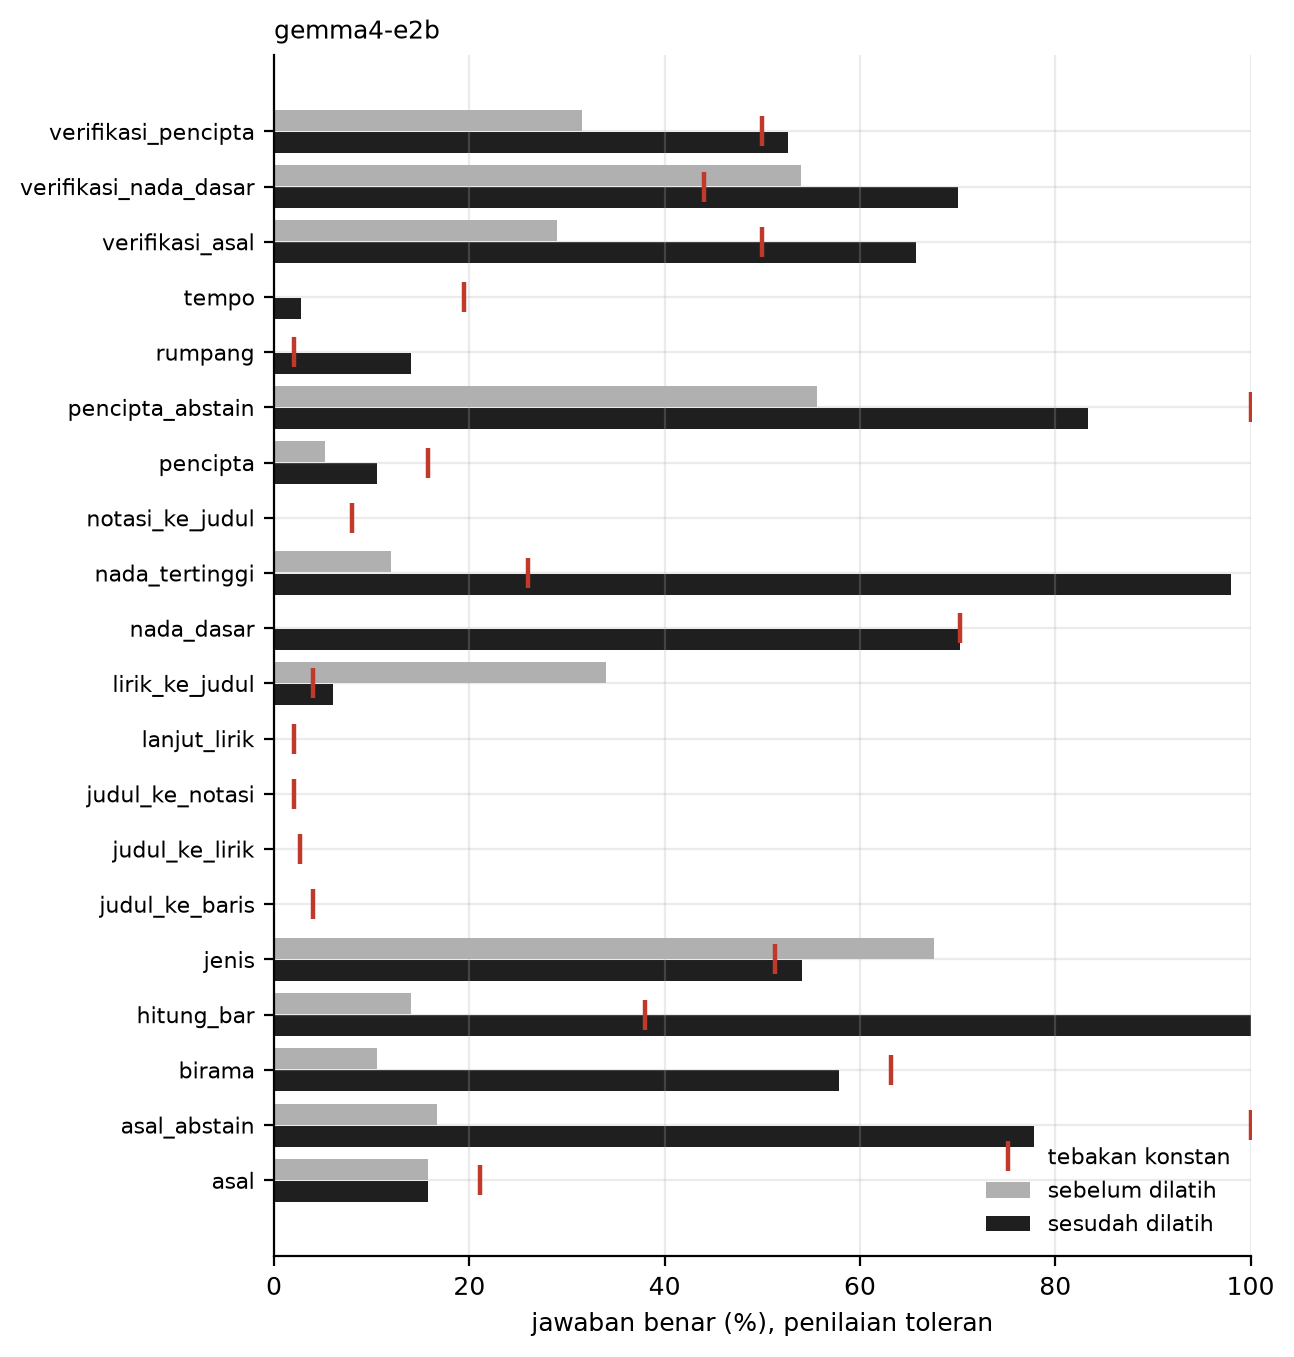

Values plotted in this chart, from the file beside it:
model, kategori, n_dasar, dasar_toleran, konstan_toleran, n_dilatih, dilatih_toleran, dilatih_tepat
gemma4-e2b, asal, 19, 15.8, 21.1, 19, 15.8, 15.8
gemma4-e2b, asal_abstain, 18, 16.7, 100.0, 18, 77.8, 0.0
gemma4-e2b, birama, 19, 10.5, 63.2, 19, 57.9, 57.9
gemma4-e2b, hitung_bar, 50, 14.0, 38.0, 50, 100.0, 100.0
gemma4-e2b, jenis, 37, 67.6, 51.4, 37, 54.1, 10.8
gemma4-e2b, judul_ke_baris, 50, 0.0, 4.0, 50, 0.0, 0.0
gemma4-e2b, judul_ke_lirik, 37, 0.0, 2.7, 37, 0.0, 0.0
gemma4-e2b, judul_ke_notasi, 50, 0.0, 2.0, 50, 0.0, 0.0
gemma4-e2b, lanjut_lirik, 50, 0.0, 2.0, 50, 0.0, 0.0
gemma4-e2b, lirik_ke_judul, 50, 34.0, 4.0, 50, 6.0, 6.0
gemma4-e2b, nada_dasar, 37, 0.0, 70.3, 37, 70.3, 70.3
gemma4-e2b, nada_tertinggi, 50, 12.0, 26.0, 50, 98.0, 98.0
gemma4-e2b, notasi_ke_judul, 50, 0.0, 8.0, 50, 0.0, 0.0
gemma4-e2b, pencipta, 19, 5.3, 15.8, 19, 10.5, 10.5
gemma4-e2b, pencipta_abstain, 18, 55.6, 100.0, 18, 83.3, 5.6
gemma4-e2b, rumpang, 50, 0.0, 2.0, 50, 14.0, 14.0
gemma4-e2b, tempo, 36, 0.0, 19.4, 36, 2.8, 2.8
gemma4-e2b, verifikasi_asal, 38, 28.9, 50.0, 38, 65.8, 28.9
gemma4-e2b, verifikasi_nada_dasar, 50, 54.0, 44.0, 50, 70.0, 64.0
gemma4-e2b, verifikasi_pencipta, 38, 31.6, 50.0, 38, 52.6, 13.2
